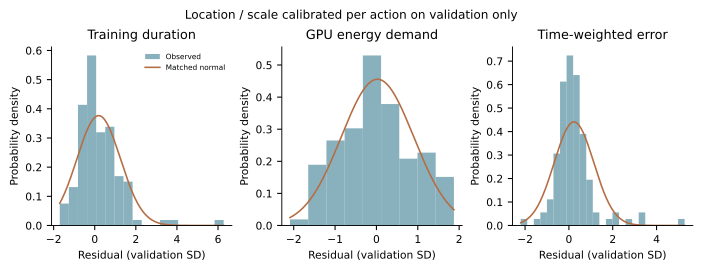

Data behind this chart, as committed beside it:
metric, n, mean, sd, min, q01, q05, median, q95, q99, max, skew, excess_kurtosis, shapiro_w, shapiro_p
T, 120, 0.1922, 1.059, -1.702, -1.538, -1.205, -0.01871, 1.575, 3.747, 6.275, 2.089, 9.24, 0.8607, 3.039004381477639e-09
dem, 120, 0.02495, 0.8755, -2.09, -1.642, -1.377, -0.06235, 1.466, 1.784, 1.874, 0.0737, -0.5416, 0.9861, 0.256
epsilon, 120, 0.2321, 0.9046, -2.2, -1.316, -0.8036, 0.1185, 1.976, 3.268, 5.279, 2.162, 9.455, 0.8219, 9.735814932021469e-11
